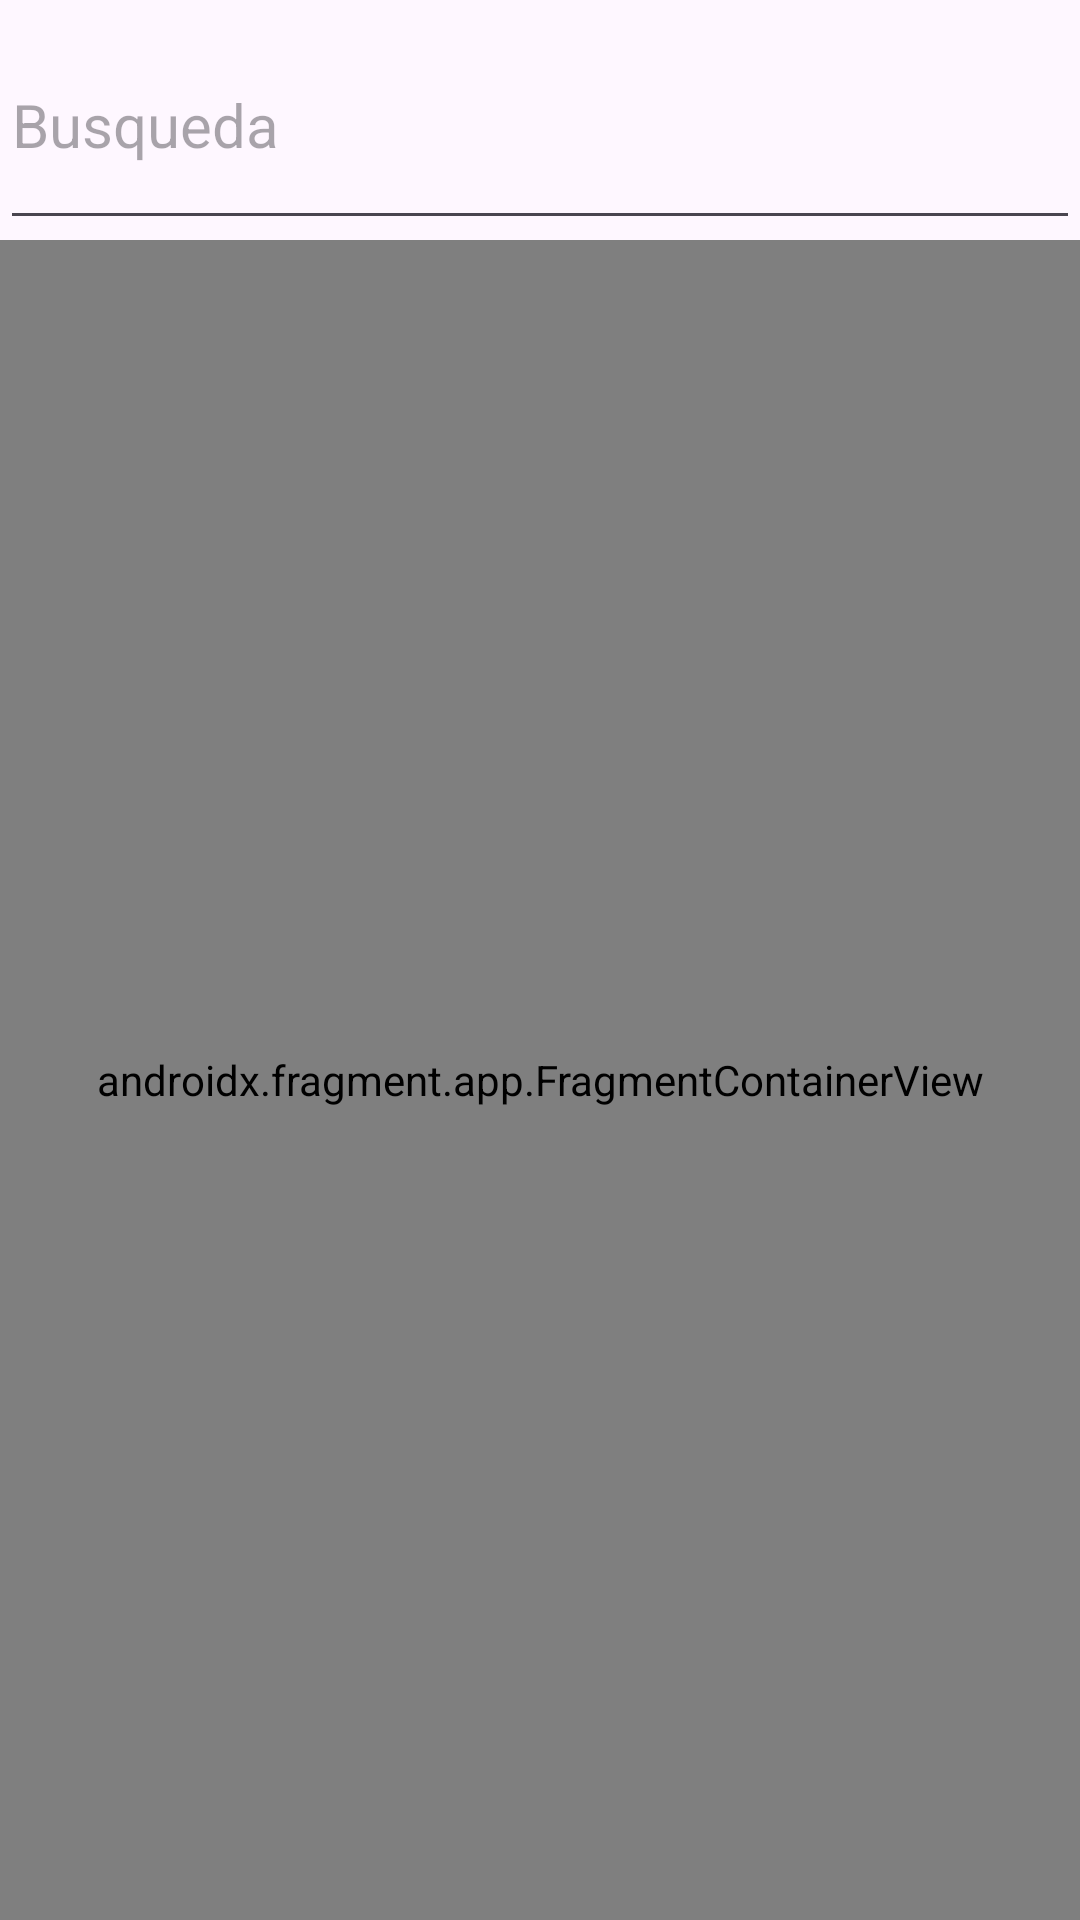

Here is an Android app screen rendered from its layout file. Give the layout XML and the strings, colors and styles it references.
<!-- AndroidManifest.xml: application theme Theme.DAM2024 -->
<!-- res/layout/activity_movie.xml -->
<?xml version="1.0" encoding="utf-8"?>
<androidx.constraintlayout.widget.ConstraintLayout xmlns:android="http://schemas.android.com/apk/res/android"
    xmlns:app="http://schemas.android.com/apk/res-auto"
    xmlns:tools="http://schemas.android.com/tools"
    android:layout_width="match_parent"
    android:layout_height="match_parent">

    <EditText
        android:id="@+id/edit_text_1"
        android:layout_width="match_parent"
        android:layout_height="80dp"
        android:hint="Busqueda"
        android:textSize="20sp"
        app:layout_constraintEnd_toEndOf="parent"
        app:layout_constraintStart_toStartOf="parent"
        app:layout_constraintTop_toTopOf="parent"
        tools:ignore="MissingConstraints" />

    
    <androidx.fragment.app.FragmentContainerView
        android:id="@+id/movie_container"
        android:name="androidx.navigation.fragment.NavHostFragment"
        android:layout_width="match_parent"
        android:layout_height="0dp"
        app:defaultNavHost="true"
        app:layout_constraintBottom_toBottomOf="parent"
        app:layout_constraintStart_toStartOf="parent"
        app:layout_constraintTop_toBottomOf="@id/edit_text_1"
        app:navGraph="@navigation/nav_graph_movie" />
</androidx.constraintlayout.widget.ConstraintLayout>
<!-- resources referenced by this layout -->
<resources>
  <style name="Theme.DAM2024" parent="Base.Theme.DAM2024" />
  <style name="Base.Theme.DAM2024" parent="Theme.Material3.DayNight.NoActionBar">
          
          
      </style>
</resources>
